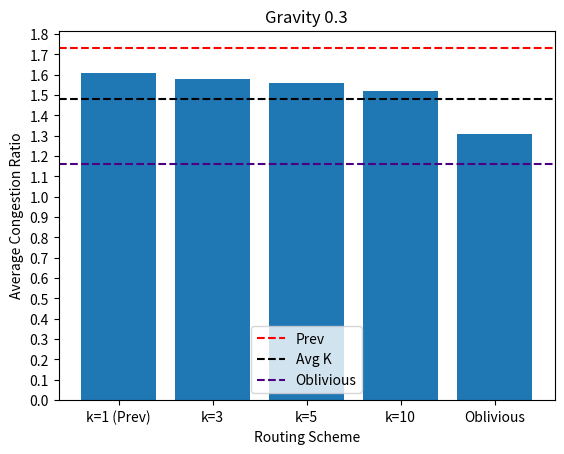
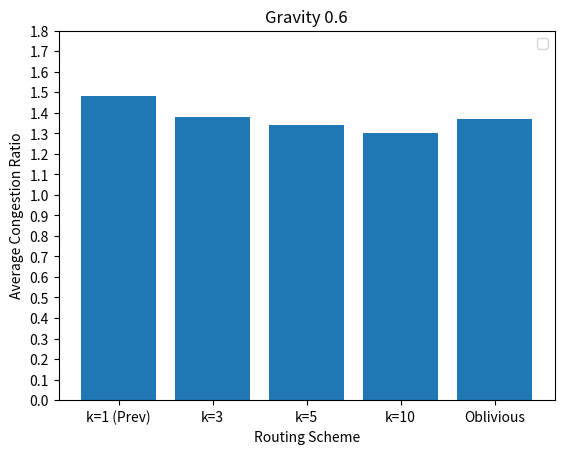
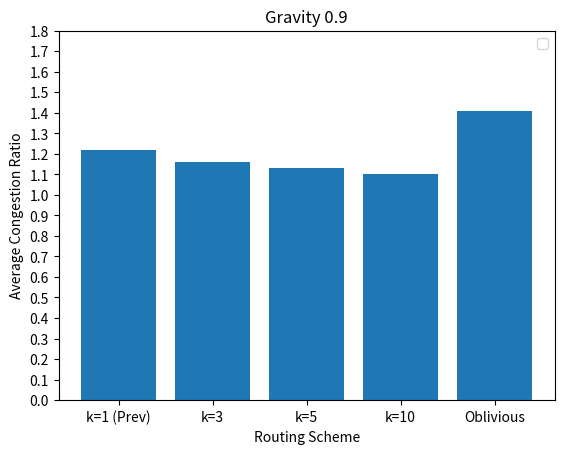
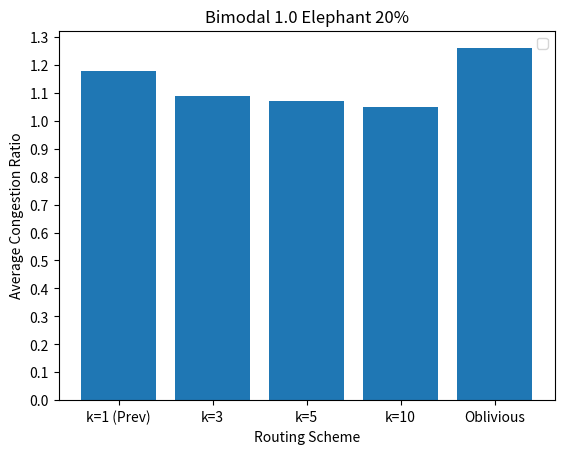
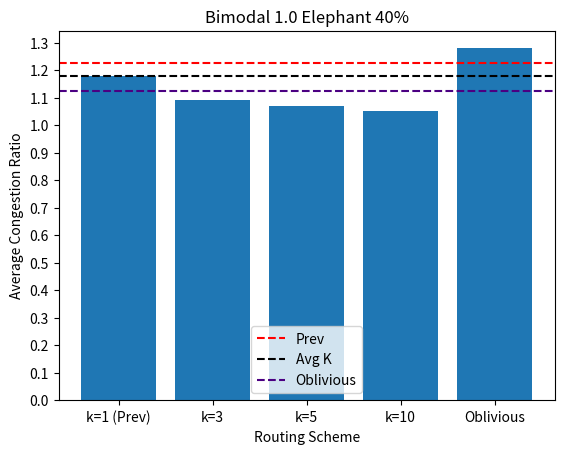
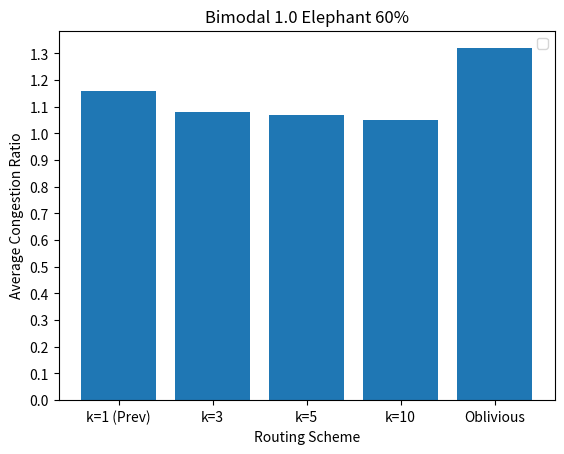

Python code for these plots, in order:
import matplotlib.pyplot as plt
import numpy as np


def plot_graph(avg_cong_ratio, title: str = "", y_max=1.9, hlines: list = None):
    fig = plt.figure()
    bars = ['k=1 (Prev)', 'k=3', 'k=5', 'k=10', 'Oblivious']
    plt.bar(bars, avg_cong_ratio)
    plt.xlabel("Routing Scheme")
    plt.ylabel("Average Congestion Ratio")
    if hlines:
        for hline in hlines:
            plt.axhline(y=hline[0], label=hline[1], color=hline[2], linestyle="dashed")
    plt.title(title)
    plt.legend()
    plt.yticks(np.arange(0, y_max, step=0.1))
    plt.show()


if __name__ == "__main__":
    plot_graph(avg_cong_ratio=[1.61, 1.58, 1.56, 1.52, 1.31], title="Gravity 0.3",
               hlines=[(1.73, "Prev", 'r'), (1.48, "Avg K", 'k'), (1.16, "Oblivious", 'indigo')])
    plot_graph(avg_cong_ratio=[1.48, 1.38, 1.34, 1.30, 1.37], title="Gravity 0.6")
    plot_graph(avg_cong_ratio=[1.22, 1.16, 1.13, 1.1, 1.41], title="Gravity 0.9")

    plot_graph(avg_cong_ratio=[1.18, 1.09, 1.07, 1.05, 1.26], y_max=1.4, title="Bimodal 1.0 Elephant 20%")
    plot_graph(avg_cong_ratio=[1.18, 1.09, 1.07, 1.05, 1.28], y_max=1.4, title="Bimodal 1.0 Elephant 40%",
               hlines=[(1.225, "Prev", 'r'), (1.18, "Avg K", 'k'), (1.125, "Oblivious", 'indigo')])
    plot_graph(avg_cong_ratio=[1.16, 1.08, 1.07, 1.05, 1.32], y_max=1.4, title="Bimodal 1.0 Elephant 60%")
